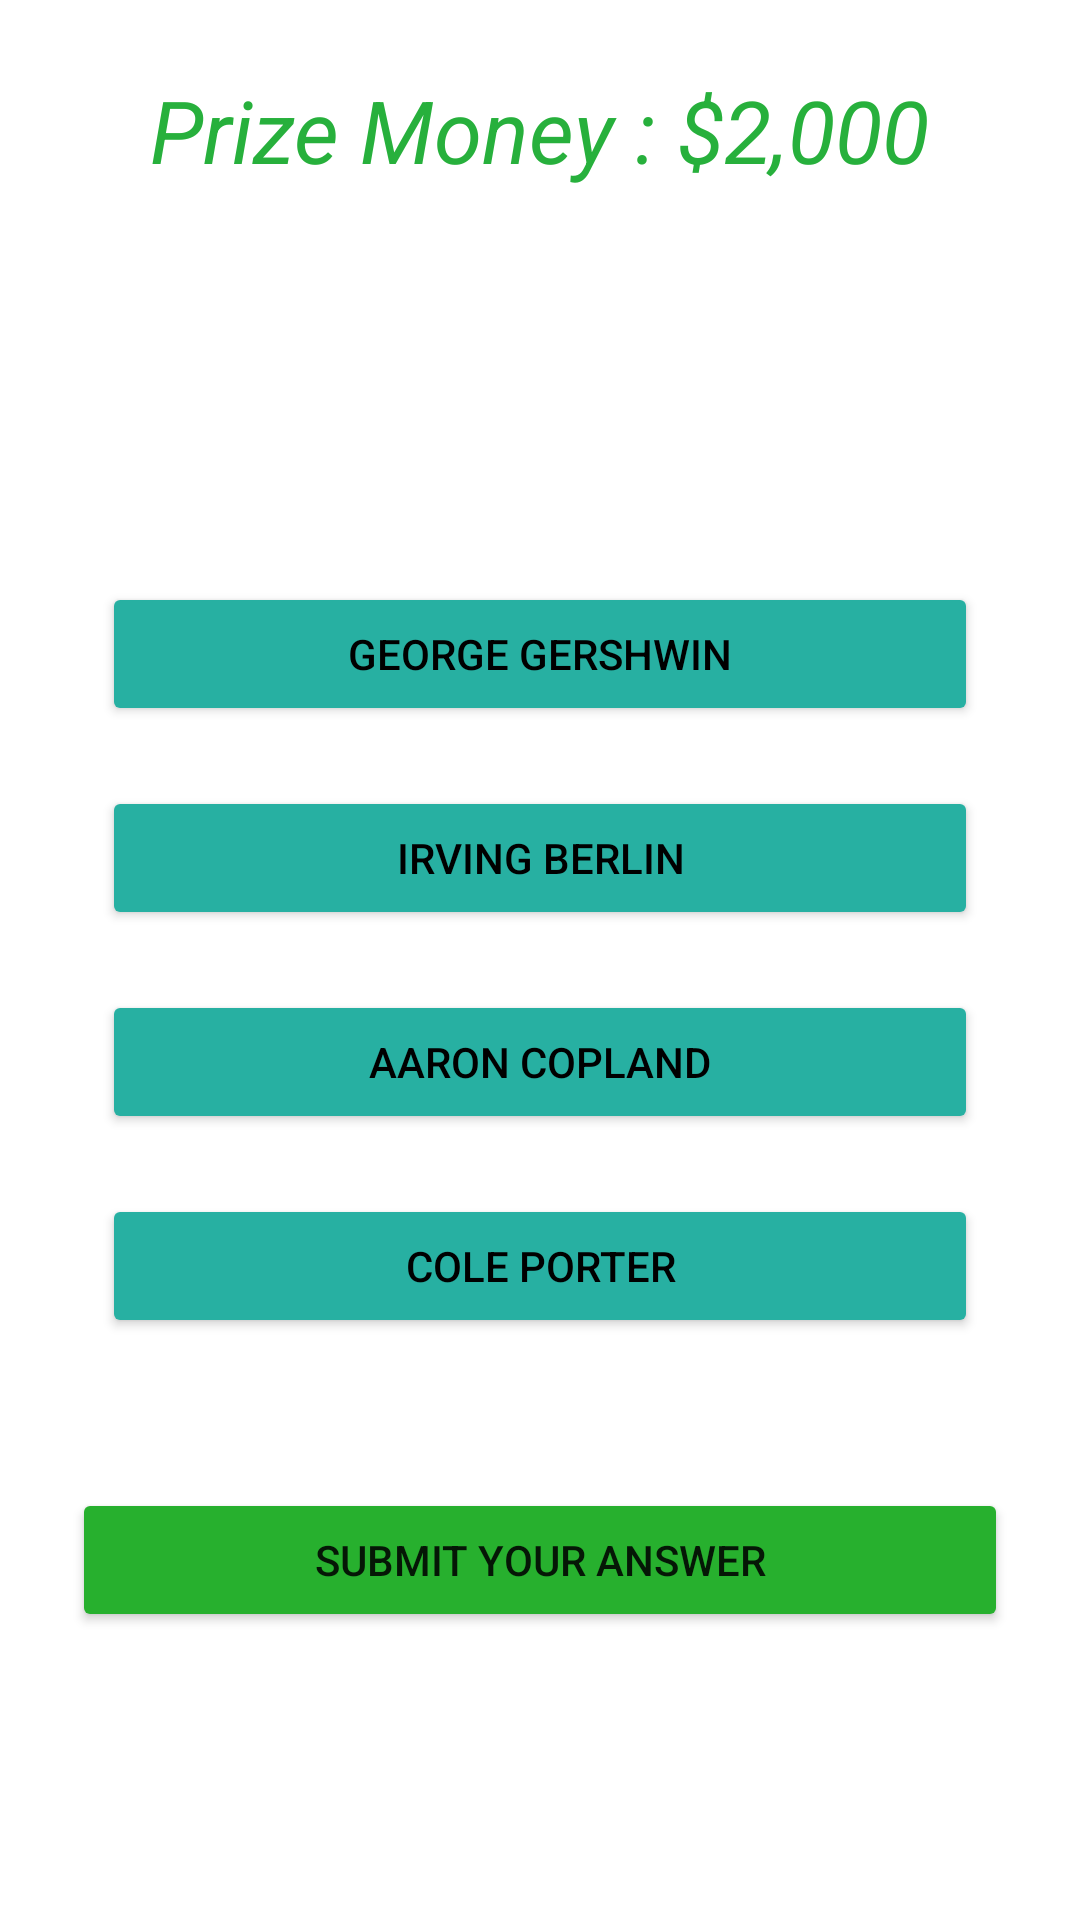

Produce the Android XML layout that renders to this screen, including the resource entries it uses.
<!-- AndroidManifest.xml: application theme Theme.WhoWantsToBeMillionaireGame -->
<!-- res/layout/activity_question5.xml -->
<?xml version="1.0" encoding="utf-8"?>
<RelativeLayout xmlns:android="http://schemas.android.com/apk/res/android"
    xmlns:app="http://schemas.android.com/apk/res-auto"
    xmlns:tools="http://schemas.android.com/tools"
    android:layout_width="match_parent"
    android:layout_height="match_parent"
    android:background="@drawable/fallingmoney"
    android:padding="24dp"
    tools:context=".Question5">

    <TextView
        android:layout_width="wrap_content"
        android:layout_height="wrap_content"
        android:id = "@+id/prize_money"
        android:text="Prize Money : $2,000"
        android:layout_centerHorizontal="true"
        android:textSize="29dp"
        android:textStyle="italic"
        android:textColor="#27B03C"
        />


    <TextView
        android:layout_width="match_parent"
        android:layout_height="wrap_content"
        android:text="Who composed 'Rhapsody in Blue'? "
        android:textColor="@color/white"
        android:textSize='26dp'
        android:textAlignment="center"
        android:textStyle="bold"
        android:layout_margin="20dp"
        android:layout_above="@id/choices_layout"
        android:id="@+id/Question5"
        />

    <LinearLayout
        android:layout_width="match_parent"
        android:layout_height="wrap_content"
        android:layout_centerInParent="true"
        android:orientation="vertical"
        android:id='@+id/choices_layout'>

        <Button
            android:layout_width="match_parent"
            android:layout_height ="wrap_content"
            android:layout_margin="10dp"
            android:text="George Gershwin"
            android:backgroundTint="#27b0a2"
            android:textColor="@color/black"
            android:id="@+id/answerA5"
            />

        <Button
            android:layout_width="match_parent"
            android:layout_height="wrap_content"
            android:layout_margin="10dp"
            android:text="Irving Berlin"
            android:backgroundTint="#27b0a2"
            android:textColor="@color/black"
            android:id="@+id/answerB5"
            />
        <Button
            android:layout_width="match_parent"
            android:layout_height="wrap_content"
            android:layout_margin="10dp"
            android:backgroundTint="#27b0a2"
            android:textColor="@color/black"
            android:text="Aaron Copland"
            android:id="@+id/answerC5"
            />
        <Button
            android:layout_width="match_parent"
            android:layout_height="wrap_content"
            android:layout_margin="10dp"
            android:text="Cole Porter"
            android:backgroundTint="#27b0a2"
            android:textColor="@color/black"
            android:id="@+id/answerD5"
            />
    </LinearLayout>

    <Button
        android:layout_width="match_parent"
        android:layout_height="wrap_content"
        android:id="@+id/next_question5"
        android:text="Submit Your Answer"
        android:backgroundTint="#27b02e"
        android:layout_below="@id/choices_layout"
        android:layout_marginTop="40dp"
        />


</RelativeLayout>
<!-- resources referenced by this layout -->
<resources>
  <style name="Theme.WhoWantsToBeMillionaireGame" parent="Theme.MaterialComponents.DayNight.DarkActionBar">
          
          <item name="colorPrimary">@color/purple_500</item>
          <item name="colorPrimaryVariant">@color/purple_700</item>
          <item name="colorOnPrimary">@color/white</item>
          
          <item name="colorSecondary">@color/teal_200</item>
          <item name="colorSecondaryVariant">@color/teal_700</item>
          <item name="colorOnSecondary">@color/black</item>
          
          <item name="android:statusBarColor">?attr/colorPrimaryVariant</item>
          
      </style>
  <!-- not gathered from this repository: default colours our renderer supplied (Android Studio template values) -->
  <color name="purple_500">#FF6200EE</color>
  <color name="purple_700">#FF3700B3</color>
  <color name="teal_200">#FF03DAC5</color>
  <color name="teal_700">#FF018786</color>
  <color name="black">#FF000000</color>
  <color name="white">#FFFFFFFF</color>
</resources>
